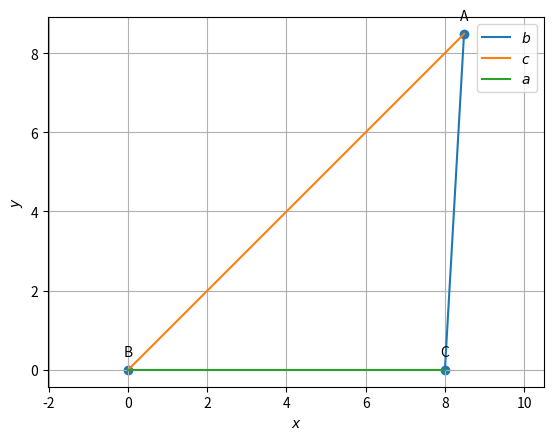

Write Python code to recreate this figure. (Note: this script raises an exception after producing the figure.)
import numpy as np
import matplotlib.pyplot as plt
from numpy import linalg as LA
#local imports
#from line.funcs import *
#from triangle.funcs import *
#from conics.funcs import circ_gen
def line_gen(A,B):
   len =10
   dim = A.shape[0]
   x_AB = np.zeros((dim,len))
   lam_1 = np.linspace(0,1,len)
   for i in range(len):
     temp1 = A + lam_1[i]*(B-A)
     x_AB[:,i]= temp1.T
   return x_AB

def dir_vec(A,B):
   return B-A
def norm_vec(A,B):
   return np.matmul(omat, dir_vec(A,B))

#Input parameters
theta =45* np.pi/180
a=8
k=3.5
e2=np.array(([0,1]))
C=np.array([8,0])
B=np.array([0,0])
q1=np.array([[1,1],[1,-1]])
q2=np.array(([-a**2/k,-k]))
q=np.dot(q1,q2)
b=1/(2*(1-(a*np.cos(theta)/k)))*np.dot(np.transpose(e2),q)
A=np.array(([b*np.cos(theta),b*np.sin(theta)]))
print(A)
l=(np.linalg.norm(B-A))
m=(np.linalg.norm(A-C))                   
#print(round(l-m,1))
##Generating all lines
x_BC = line_gen(B,C)
x_AB = line_gen(A,B)
x_CA = line_gen(C,A)

#Plotting all lines
plt.plot(x_CA[0,:],x_CA[1,:],label='$b$')
plt.plot(x_AB[0,:],x_AB[1,:],label='$c$')
plt.plot(x_BC[0,:],x_BC[1,:],label='$a$')

#Labeling the coordinates
tri_coords = np.vstack((C,B,A)).T
plt.scatter(tri_coords[0,:], tri_coords[1,:])
vert_labels = ['C','B','A']
for i, txt in enumerate(vert_labels):
    plt.annotate(txt, # this is the text
                 (tri_coords[0,i], tri_coords[1,i]), # this is the point to label
                 textcoords="offset points", # how to position the text
                 xytext=(0,10), # distance from text to points (x,y)
                 ha='center') # horizontal alignment can be left, right or center

plt.xlabel('$x$')
plt.ylabel('$y$')
plt.legend(loc='best')
plt.grid() # minor
plt.axis('equal')

#if using termux
plt.savefig('/sdcard/fwc/11.2.2/figs/triangle.pdf')
#subprocess.run(shlex.split("termux-open  /sdcard/FWC/matrices/matrix.pdf"))
#else
#plt.show()
